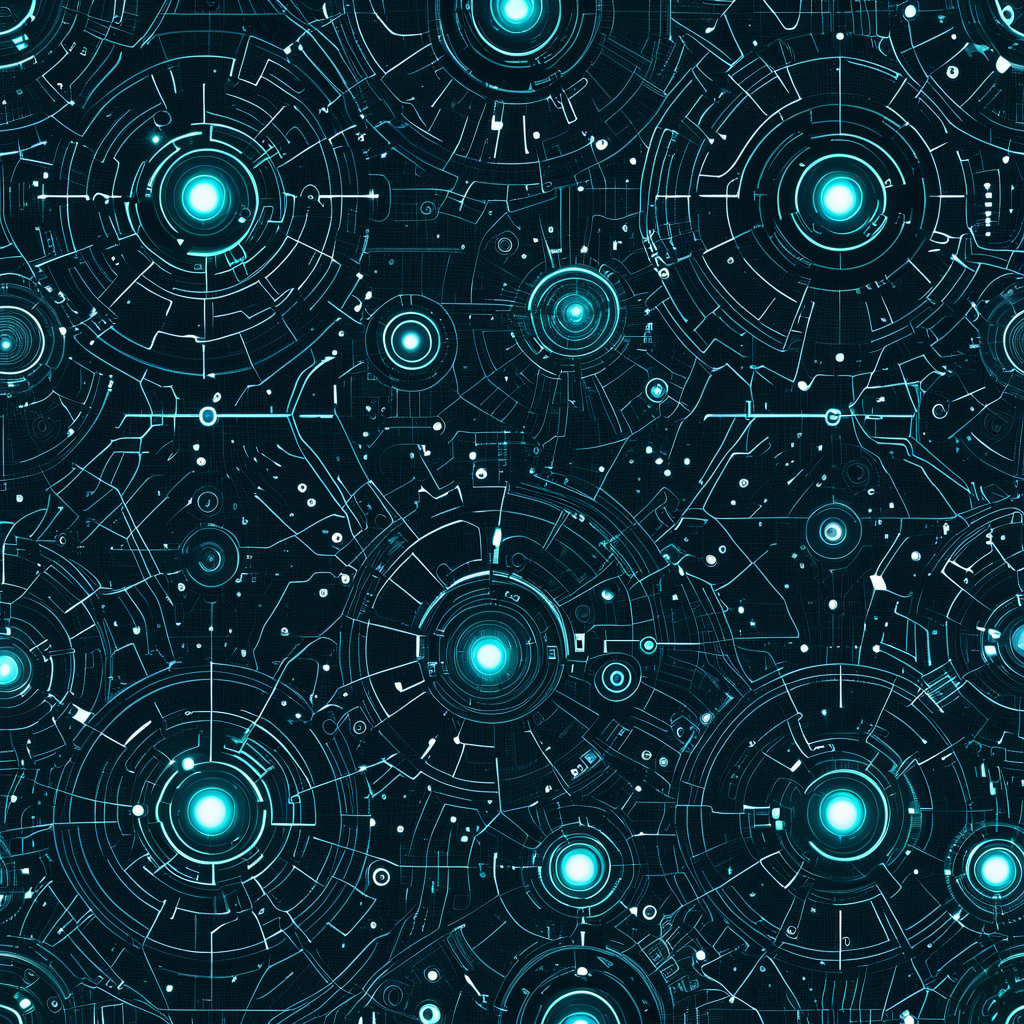
Generation parameters embedded in this image by AUTOMATIC1111 Stable Diffusion web UI or a fork of it (Forge, ...) (PNG 'parameters' text chunk):
<lora:seamless_texture:1> smlstxtr,  Magnetar, (Surrealism:1.1) (Cyberpunk:1.3), seamless pattern
Negative prompt: bad hands, bad feet, bad faces, weird arms and legs, tattoo, statue, picture frame
Steps: 30, Sampler: DPM++ 2M, Schedule type: Karras, CFG scale: 7, Seed: 1983546502, Size: 1024x1024, Model hash: 33e58e8668, Model: Juggernaut-XI-byRunDiffusion, Token merging ratio: 0.1, Tiling: True, Lora hashes: "seamless_texture: 14f7c93cfec7", Version: v1.10.1